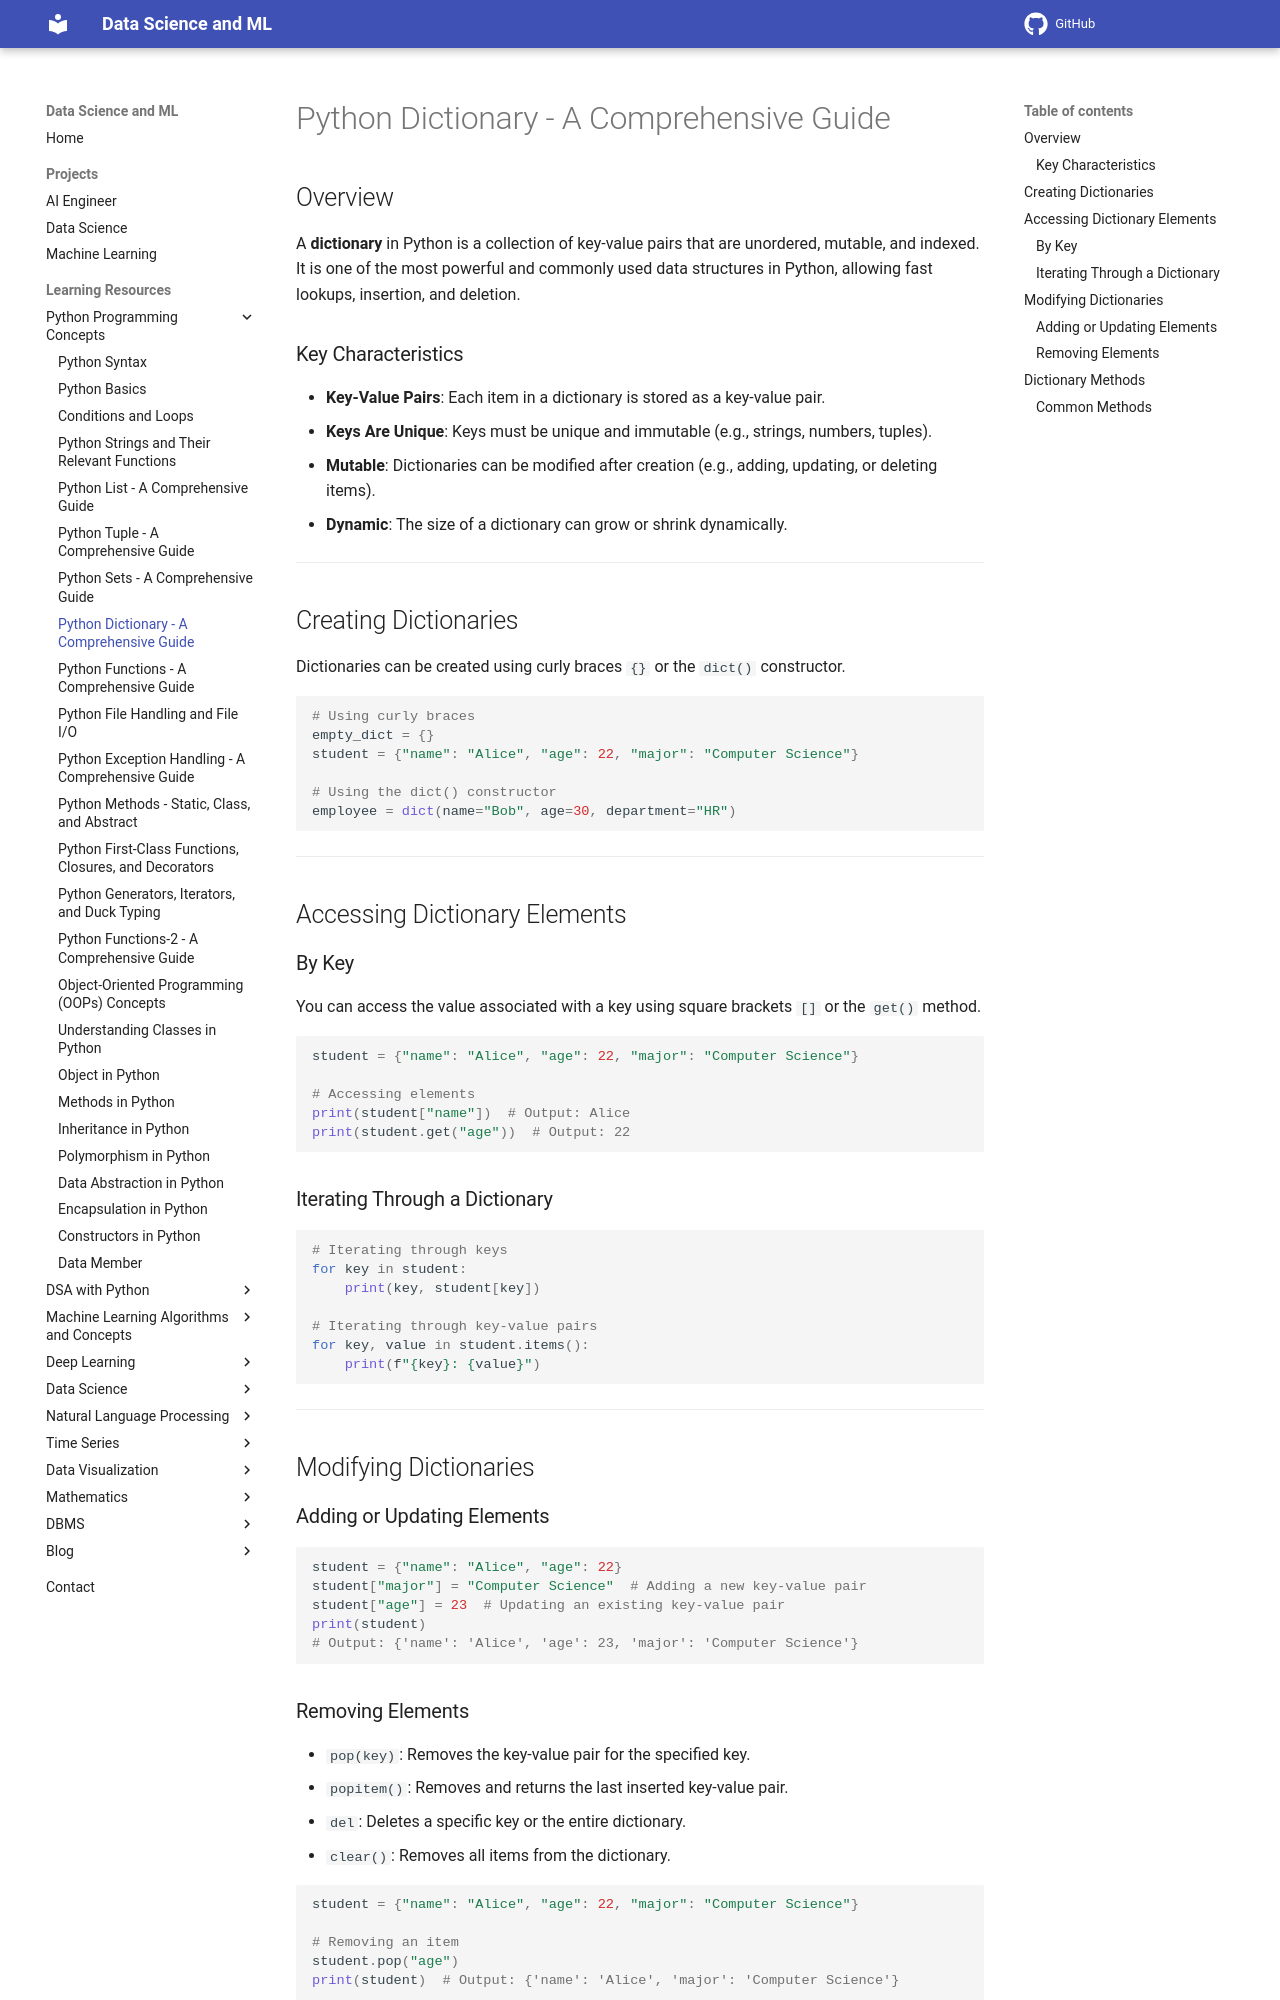

repository: sntoshsah/learning_hub · page: Learning_resources/Python/Dict/index.html · generator: mkdocs

# Python Dictionary - A Comprehensive Guide

## Overview

A **dictionary** in Python is a collection of key-value pairs that are unordered, mutable, and indexed. It is one of the most powerful and commonly used data structures in Python, allowing fast lookups, insertion, and deletion.

### Key Characteristics
- **Key-Value Pairs**: Each item in a dictionary is stored as a key-value pair.
- **Keys Are Unique**: Keys must be unique and immutable (e.g., strings, numbers, tuples).
- **Mutable**: Dictionaries can be modified after creation (e.g., adding, updating, or deleting items).
- **Dynamic**: The size of a dictionary can grow or shrink dynamically.

---

## Creating Dictionaries

Dictionaries can be created using curly braces `{}` or the `dict()` constructor.

```python
# Using curly braces
empty_dict = {}
student = {"name": "Alice", "age": 22, "major": "Computer Science"}

# Using the dict() constructor
employee = dict(name="Bob", age=30, department="HR")
```

---

## Accessing Dictionary Elements

### By Key

You can access the value associated with a key using square brackets `[]` or the `get()` method.

```python
student = {"name": "Alice", "age": 22, "major": "Computer Science"}

# Accessing elements
print(student["name"])  # Output: Alice
print(student.get("age"))  # Output: 22
```

### Iterating Through a Dictionary

```python
# Iterating through keys
for key in student:
    print(key, student[key])

# Iterating through key-value pairs
for key, value in student.items():
    print(f"{key}: {value}")
```

---

## Modifying Dictionaries

### Adding or Updating Elements

```python
student = {"name": "Alice", "age": 22}
student["major"] = "Computer Science"  # Adding a new key-value pair
student["age"] = 23  # Updating an existing key-value pair
print(student)
# Output: {'name': 'Alice', 'age': 23, 'major': 'Computer Science'}
```

### Removing Elements

- `pop(key)`: Removes the key-value pair for the specified key.
- `popitem()`: Removes and returns the last inserted key-value pair.
- `del`: Deletes a specific key or the entire dictionary.
- `clear()`: Removes all items from the dictionary.

```python
student = {"name": "Alice", "age": 22, "major": "Computer Science"}

# Removing an item
student.pop("age")
print(student)  # Output: {'name': 'Alice', 'major': 'Computer Science'}

# Clearing the dictionary
student.clear()
print(student)  # Output: {}
```

---

## Dictionary Methods
